The GitHub repository psykodan/aiPrint-Data-Creation contains a labelled image folder "augmented_synth_line" with 3 categories: good, over-printed, under-printed. Examples follow, each with its label.

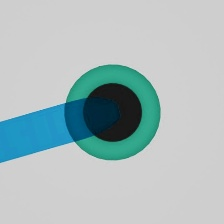
Label: under-printed

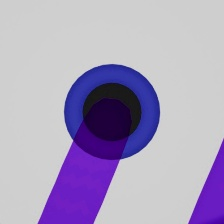
Label: good

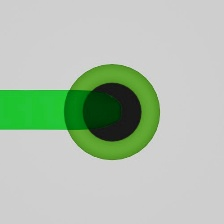
Label: under-printed

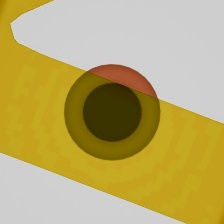
Label: good

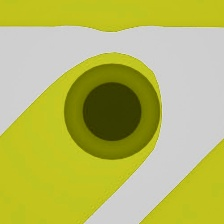
Label: over-printed

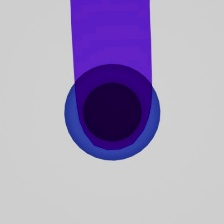
Label: over-printed
